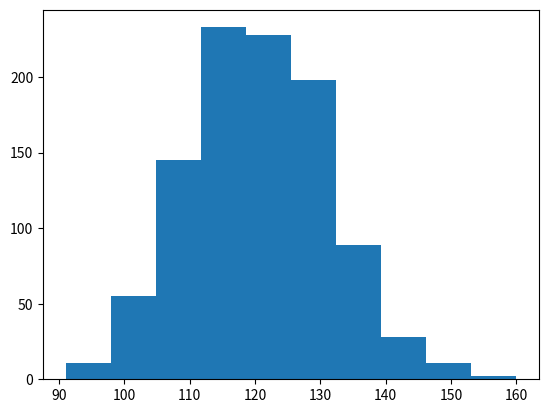

This chart was generated by the following Python code:
import numpy as np
from random import random

# BASIC FUNCTIONS #

def mean(sample):
    sum = 0
    for i in sample:
        sum +=i
    return sum/len(sample)

def variance(sample):
    m = np.average(sample)
    v = 0
    for i in sample:
        v += (i - m)**2
    
    return v/((len(sample)))

def std(sample):
    return np.sqrt(variance(sample))

def skewness(sample):

    m = mean(sample)
    sk = 0
    for i in sample:
        sk += (i - m)**3

    return sk/((len(sample)-1)*(std(sample)**3))

def kurtosis(sample):

    m = np.average(sample)
    k = 0

    for i in sample:
        k += (i - m)**4

    return k/((len(sample)-1)*std(sample)**4) -3

def stat(sample):
        '''functions that returns mvsk moments of data pdf'''

        m = mean(sample)
        v = std(sample)
        s = skewness(sample)
        k = kurtosis(sample)

        return m,v,s,k

def sturges(sample):
    '''returns the surges function applied to the sample length'''

    N = len(sample)
    return int(np.ceil(1+3.322*np.log(N)))

def rand_uniform(xmin,xmax,N):
    return abs(xmax-xmin)*random() +xmin

# CLASSES #

class toy_Gauss:

    def __init__(self,mean=0,sigma=1,N=1000,n=100) -> None:
        
        self.mean = mean
        self.sigma = sigma
        self.N = N
        self.n = n
        
    def generate(self):

        self.sample = self.normal_distr(self.N,self.n)
        self.bins = sturges(self.sample)
        self.stats = stat(self.sample)

        return self.sample
    
    def normal(self,mean,sigma,n=1000):

        delta = np.sqrt(3*n)*sigma

        return np.average([ np.random.uniform(mean-delta , mean+delta) for j in range(n) ])

    def normal_distr(self,N,n):
        '''toy normal distribution'''
    
        return [self.normal(self.mean,self.sigma,n) for i in range(N)]

class toy_Exp:

    def __init__(self,t_o=1,N=1000):
        
        self.t_o = t_o
        self.N = N

    def generate(self):
        
        self.sample = self.exp_distr()
        self.bins = sturges(self.sample)
        self.stats = stat(self.sample)
        return self.sample

    def exp(self,t_0):
        '''returns number that behave like an exponential '''

        return -t_0*np.log(1-np.random.uniform())

    def exp_distr(self):
        '''returns a toy exponential sample'''

        return [self.exp(self.t_o) for i in range(self.N)]
    
class toy_Poiss:

    def __init__(self,lambda_,t0=1,N=1000):

        self.lambda_  = lambda_
        self.N      = N
        self.t0    = t0

        if lambda_ < t0:
            raise Exception("lambda_ has to be grater than to")
    
    def generate(self):
        self.sample = self.Poisson_Distr()
        self.bins = sturges(self.sample)
        self.stats = stat(self.sample)
        return self.sample
    
    def rand_poisson(self,lambda_,t0=1):

        t, counter = 0,0

        while(t < lambda_):
            counter += 1
            t += -t0*np.log(1-np.random.uniform())
        
        return counter-1

    def Poisson_Distr(self):
        return [self.rand_poisson(self.lambda_,self.t0) for i in range(self.N)]
    
if __name__ == '__main__':

    import matplotlib.pyplot as plt

    data = toy_Poiss(120,N=1000).generate()
    
    print(stat(data))

    plt.hist(data)
    plt.show()